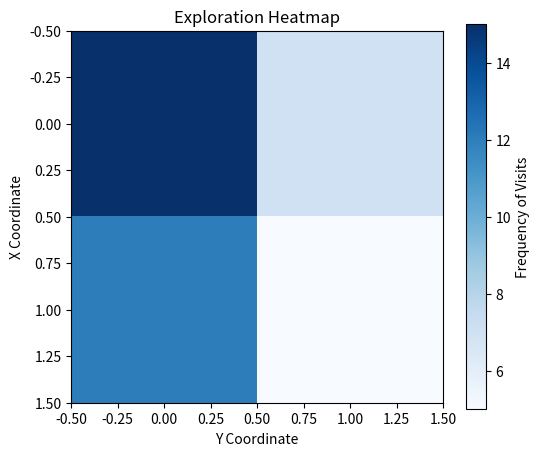

This chart was generated by the following Python code: (Note: this script raises an exception after producing the figure.)
import matplotlib.pyplot as plt
import numpy as np

import os

def plot(run, data_cache):
    plot_rewards(data_cache.train_rewards, data_cache.test_rewards, run)
    plot_policy(data_cache.agent_policy, run)
    plot_value(data_cache.agent_policy, run)
    
    
def get_smoothed_series(series, weight=0.95):
    if len(series) < 1:
        return []
    smoothed_series = []
    last = series[0]
    for v in series:
        smoothed_val = last * weight + (1 - weight) * v
        smoothed_series.append(smoothed_val)
        last = smoothed_val
    return smoothed_series

def pad_list(data, target_length):
    if len(data) < target_length:
        padding = [data[0] for _ in range(target_length - len(data))]
        data = np.append(data, padding)
    return data

def get_rolling_avg(series, window):
    ret = np.cumsum(series, dtype=float)
    ret[window:] = ret[window:] - ret[:-window]
    return ret[window - 1:] / window
    
def plot_rewards(train_rewards, test_rewards, run):
  plt.clf()
  
  weight = 0.95
  smoothed_train = get_smoothed_series(train_rewards, weight)
  smoothed_test = get_smoothed_series(test_rewards, weight)
  
  window=25
  rolling_avg_train = get_rolling_avg(train_rewards, window)
  rolling_avg_test = get_rolling_avg(test_rewards, window)
  
  max_length_train = max(len(smoothed_train), len(rolling_avg_train), len(train_rewards))
  max_length_test = max(len(smoothed_test), len(rolling_avg_test), len(test_rewards))
  smoothed_train = pad_list(smoothed_train, max_length_train)
  smoothed_test = pad_list(smoothed_test, max_length_test)
  rolling_avg_train = pad_list(rolling_avg_train, max_length_train)
  rolling_avg_test = pad_list(rolling_avg_test, max_length_test)
  # Sample data and plot setup
  x1 = np.arange(1, max_length_train + 1)
  x2 = np.arange(1, max_length_test + 1)
  color = '#add8e6'

  # Create a figure with 2 subplots
  fig, (ax1, ax2) = plt.subplots(1, 2, figsize=(12, 6), dpi=150)

  # Plot train rewards on subplot 1
  ax1.plot(x1, train_rewards, label="True Train Rewards", color=color, linewidth=0.5)
  ax1.plot(x1, smoothed_train, label=f"Smoothed Rewards (w={weight})", color='#457b9d', linewidth=1.0)
#   ax1.plot(x1, rolling_avg_train, label="Rolling Average", color='#000000', linewidth=1.0)
  ax2.plot(x2, test_rewards, label="True Test Rewards", color=color, linewidth=0.5)
  ax2.plot(x2, smoothed_test, label=f"Smoothed Test Rewards (w={weight})", color='#457b9d', linewidth=1.0)
#   ax2.plot(x2, rolling_avg_test, label="Rolling Average", color='#000000', linewidth=1.0)
    
  # Labels and Legend for subplot 1
  ax1.set_title("Train - Agent Reward During Training")
  ax1.set_xlabel("Epoch")
  ax1.set_ylabel("Reward")
  ax1.legend()
  ax1.grid(False)

  # Plot test rewards on subplot 2 (optional)

  # Labels and Legend for subplot 2
  ax2.set_title("Test - Agent Performance")
  ax2.set_xlabel("Epoch")
  ax2.set_ylabel("Reward")
  ax2.legend()
  ax2.grid(False)

  # Save the plot
  if not os._exists(f"plots/{run}/"):
    os.makedirs(f"plots/{run}/", exist_ok=True)
  plt.tight_layout()  # Adjust spacing between subplots
  plt.savefig(f"plots/{run}/rewards.png", format="png")
  plt.close()
  
def plot_policy(agent_policy, run_folder='runs'):
    fig, ax = plt.subplots(figsize=(10, 6), dpi=150)
    max_x = max(x for x, _ in agent_policy.keys())
    for (y, x), actions_dict in agent_policy.items():
        x += 1
        y = max_x - y + 1
        threshold = 1e-10
        total_value = sum(actions_dict.values()) + threshold
        X = np.array([x, x, x, x])
        Y = np.array([y, y, y, y])
        u = np.array([-1.0 * actions_dict[0], 0.0, 1.0 * actions_dict[2], 0])
        v = np.array([0.0, 1.0 * actions_dict[3], 0.0, -1.0 * actions_dict[1]])
        u /= total_value
        v /= total_value
        ax.quiver(X, Y, u, v, scale_units='xy', scale=2.0, width=0.003,
                      color='#457b9d', headwidth=4.0, headaxislength=2.0)

    ax.set_aspect('equal')
    ax.set_xlim(0, max_x + 2)
    ax.set_ylim(0, max(y for _, y in agent_policy.keys()) + 2)
    ax.grid(False)
    fig.tight_layout()
    plt.savefig(f"plots/{run_folder}/policy.png", format="png")
    
def plot_value(agent_policy, run_folder='runs'):
    x_coords = [x for x, y in agent_policy.keys()]
    y_coords = [y for x, y in agent_policy.keys()]
    max_x, max_y = max(x_coords), max(y_coords)
    grid_size = (max_x + 1, max_y + 1)

    # Initialize a grid with zeroes
    exploration_grid = np.zeros(grid_size)

    # Calculate total actions per position
    for (x, y), actions in agent_policy.items():
        exploration_grid[x, y] = sum(actions.values())
    # Plot heatmap
    plt.figure(figsize=(6, 5))
    plt.imshow(exploration_grid, cmap='Blues', origin='upper')
    plt.colorbar(label='Frequency of Visits')
    plt.xlabel('Y Coordinate')
    plt.ylabel('X Coordinate')
    plt.title('Exploration Heatmap')
    
    plt.savefig(f"plots/{run_folder}/exploration.png", format="png")
    
# 0 -> left
# 1 -> down
# 2 -> right
# 3 -> up

if __name__ == '__main__':
    test_policy = {
        (0, 0): {
            1: 15.0,
            2: 0.0,
            3: 0.0,
            0: 0.0
        }, 
        (0, 1): {
            1: 7.0,
            2: 0.0,
            3: 0.0,
            0: 0.0
        }, 
        (1, 0): {
            1: 5.0,
            2: 5.0,
            3: 2.0,
            0: 0.0
        },
        (1, 1): {
            1: 5.0,
            2: 0.0,
            3: 0.0,
            0: 0.0
        }
    }
    # plot_policy(test_policy, 'demo_run')
    plot_value(test_policy, 'demo_run')